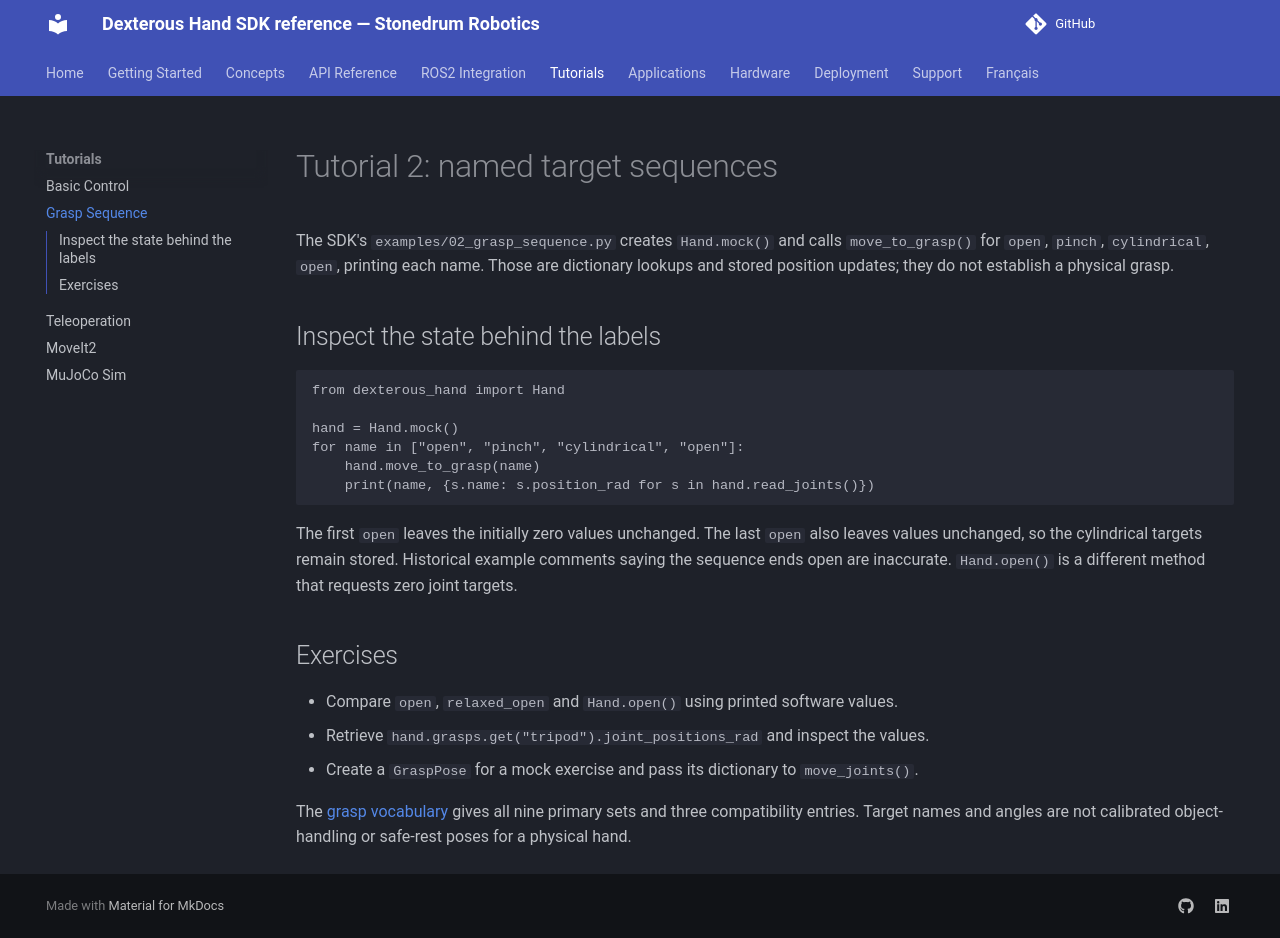

repository: stonedrum-robotics/docs · page: tutorials/02-grasp-sequence/index.html · generator: mkdocs

# Tutorial 2: named target sequences

The SDK's `examples/02_grasp_sequence.py` creates `Hand.mock()` and calls `move_to_grasp()` for `open`, `pinch`, `cylindrical`, `open`, printing each name. Those are dictionary lookups and stored position updates; they do not establish a physical grasp.

## Inspect the state behind the labels

```python
from dexterous_hand import Hand

hand = Hand.mock()
for name in ["open", "pinch", "cylindrical", "open"]:
    hand.move_to_grasp(name)
    print(name, {s.name: s.position_rad for s in hand.read_joints()})
```

The first `open` leaves the initially zero values unchanged. The last `open` also leaves values unchanged, so the cylindrical targets remain stored. Historical example comments saying the sequence ends open are inaccurate. `Hand.open()` is a different method that requests zero joint targets.

## Exercises

- Compare `open`, `relaxed_open` and `Hand.open()` using printed software values.
- Retrieve `hand.grasps.get("tripod").joint_positions_rad` and inspect the values.
- Create a `GraspPose` for a mock exercise and pass its dictionary to `move_joints()`.

The [grasp vocabulary](../concepts/grasp-taxonomy.md) gives all nine primary sets and three compatibility entries. Target names and angles are not calibrated object-handling or safe-rest poses for a physical hand.
